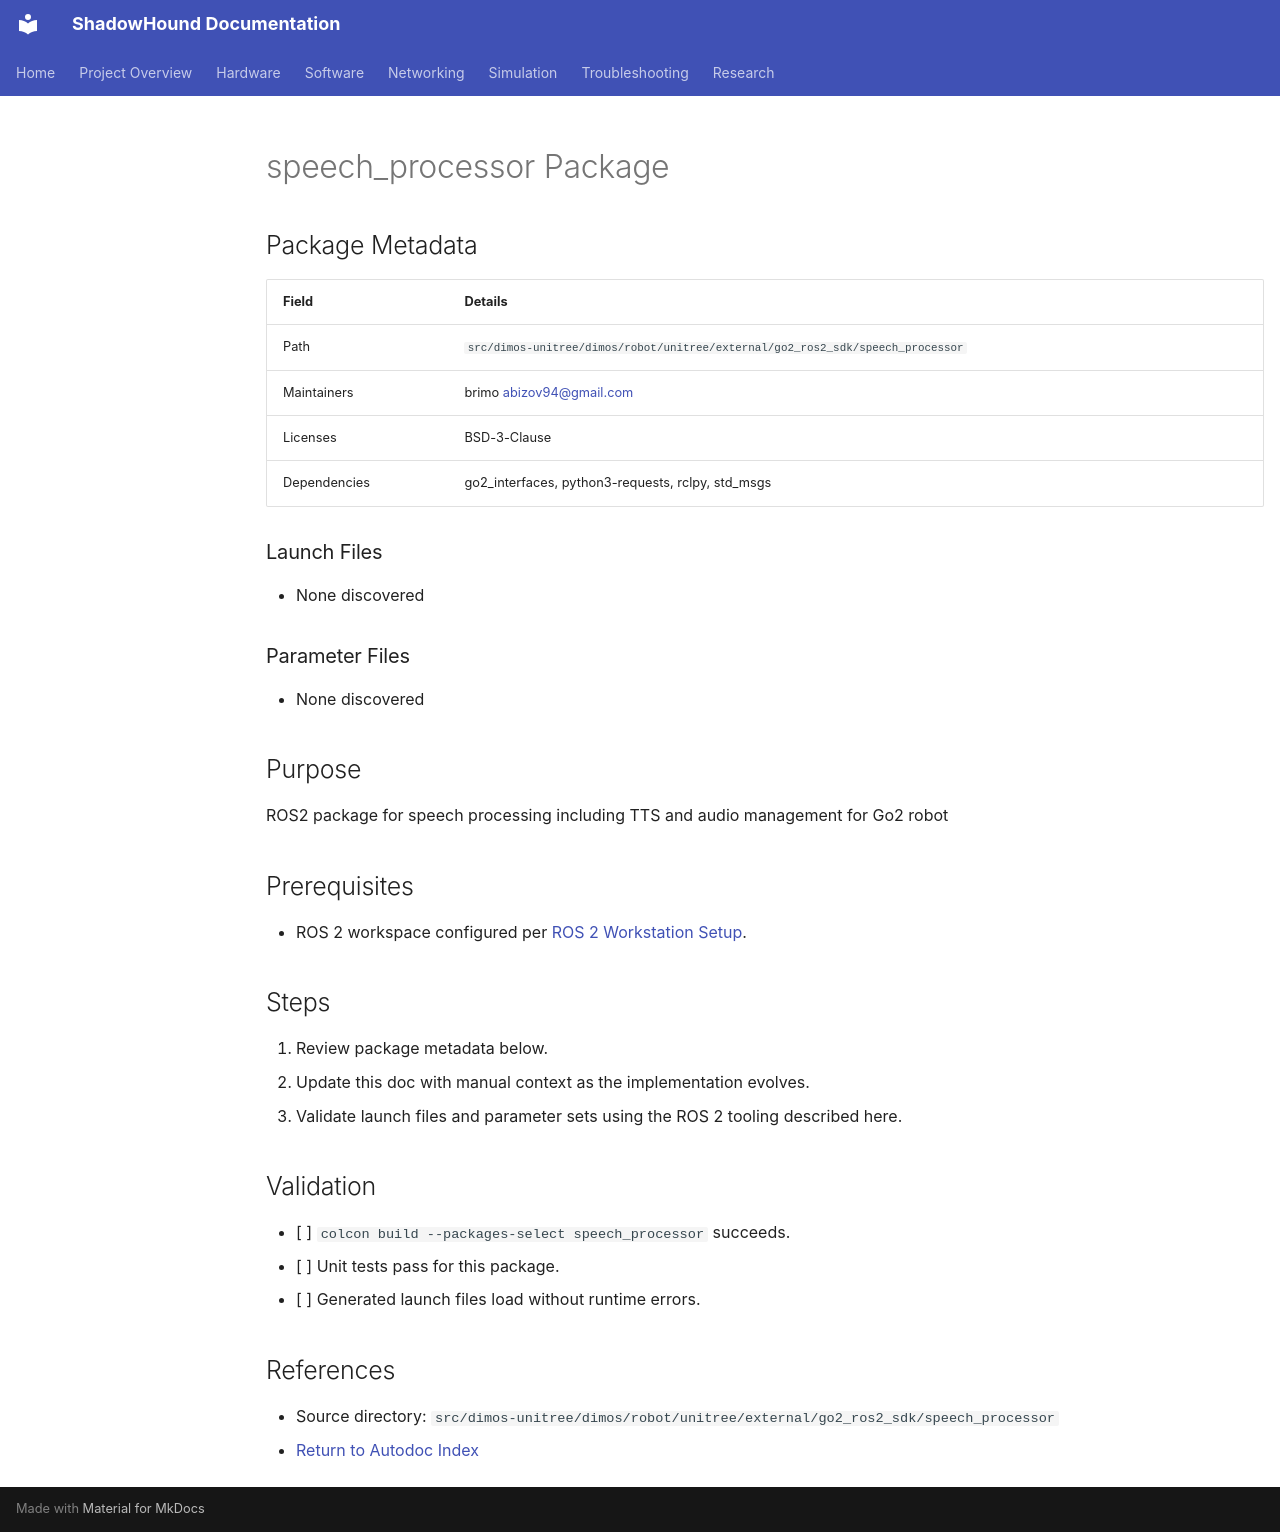

repository: danmartinez78/shadowhound · page: software/autodoc/speech_processor/index.html · generator: mkdocs

---
tags: [software, autodoc]
status: draft
related: []
summary: >
  Auto-generated reference for speech_processor.
---

# speech_processor Package

## Package Metadata

| Field | Details |
|-------|---------|
| Path | `src/dimos-unitree/dimos/robot/unitree/external/go2_ros2_sdk/speech_processor` |
| Maintainers | brimo <abizov94@gmail.com> |
| Licenses | BSD-3-Clause |
| Dependencies | go2_interfaces, python3-requests, rclpy, std_msgs |

### Launch Files
- None discovered

### Parameter Files
- None discovered

## Purpose

ROS2 package for speech processing including TTS and audio management for Go2 robot

## Prerequisites

- ROS 2 workspace configured per [ROS 2 Workstation Setup](../ros2_setup.md).

## Steps

1. Review package metadata below.
2. Update this doc with manual context as the implementation evolves.
3. Validate launch files and parameter sets using the ROS 2 tooling described here.

## Validation

- [ ] `colcon build --packages-select speech_processor` succeeds.
- [ ] Unit tests pass for this package.
- [ ] Generated launch files load without runtime errors.

## References

- Source directory: `src/dimos-unitree/dimos/robot/unitree/external/go2_ros2_sdk/speech_processor`
- [Return to Autodoc Index](_index.md)
